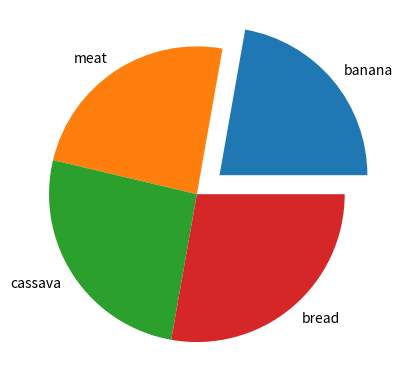

Reproduce this figure in Python.
import  matplotlib.pyplot as plt

import numpy as np

y= np.array([12,13,14,15])

mylabe =["banana" ,"meat" , "cassava" , "bread"]

myexplode=[0.2,0,0,0]

plt.pie(y ,explode= myexplode ,labels=mylabe)
plt.show()